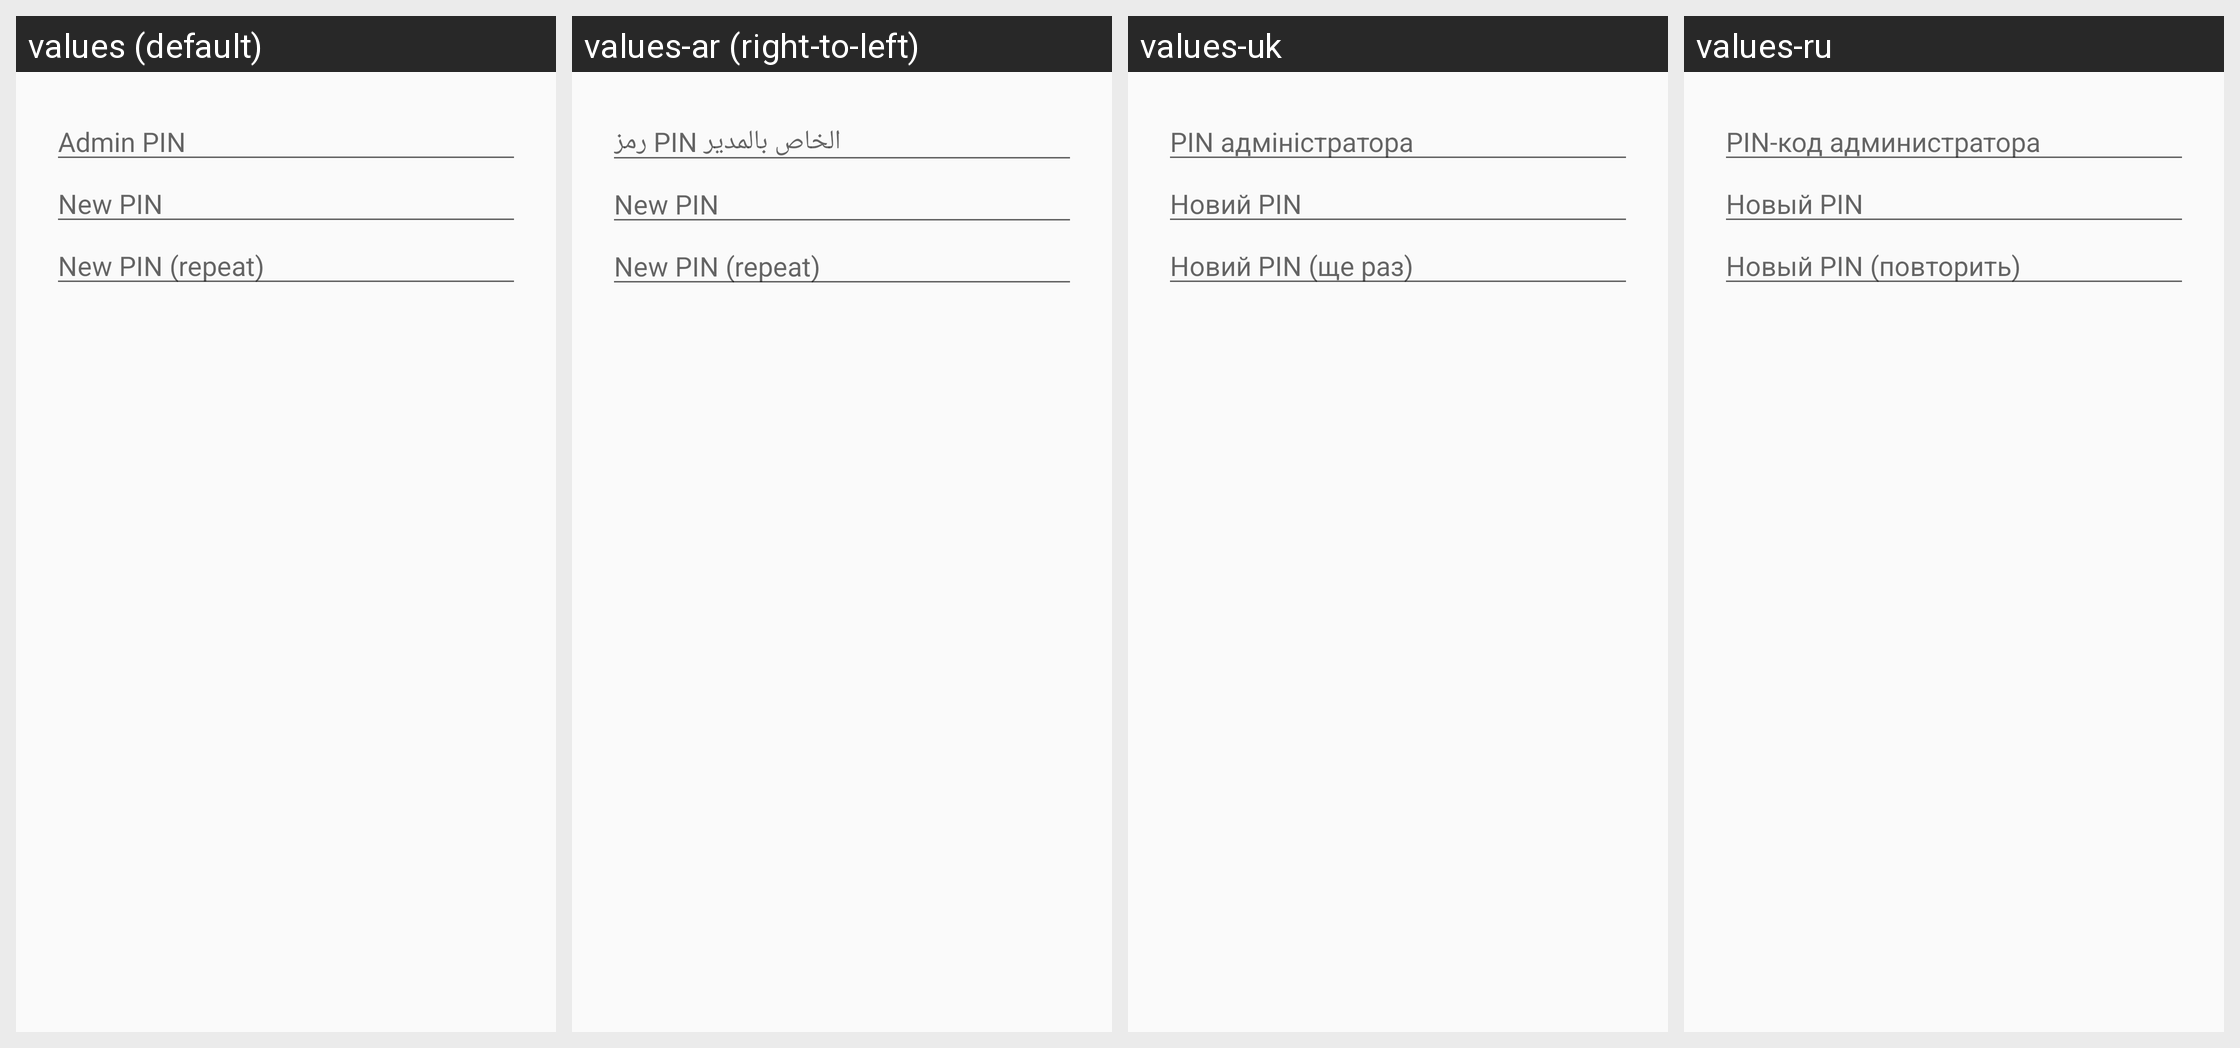

Locale-by-locale string values for the Android screen shown in this grid:
Android screen res/layout/admin_pin_dialog.xml rendered under 4 locales, left to right: values (default), values-ar (right-to-left), values-uk, values-ru. Device: Nexus 5 (rendered at 1080×1920; each locale shown at half size, 540×960, under a caption strip naming it); theme Theme.Keychain.Light.
Other locales in the repository, not shown: values-br, values-ca, values-cs, values-cs-rCZ, values-da, values-de, values-el, values-eo, values-es, values-es-rCO, values-es-rMX, values-et, values-eu, values-fa, values-fi, values-fr, values-gl, values-gu, values-hi, values-hu, values-id, values-it, values-it-rIT, values-ja, values-kn, values-ko, values-la, values-ml, values-nb, values-nl, values-nl-rBE, values-nl-rNL, values-pl, values-pt-rBR, values-pt-rPT, values-ro, values-sl, values-sr, values-sv, values-te, values-th, values-tr, values-vi, values-zh, values-zh-rTW.
Strings drawn on this screen, with the default value and each locale's value (text and hints the layout hard-codes, and strings that could not be matched under every locale, appear in the picture but are not listed):

token_hint_admin_pin
  values: Admin PIN
  values-ar: رمز PIN الخاص بالمدير
  values-uk: PIN адміністратора
  values-ru: PIN-код администратора

token_hint_new_pin
  values: New PIN
  values-ar: New PIN  [not translated; the default value is used]
  values-uk: Новий PIN
  values-ru: Новый PIN

token_hint_new_pin_repeat
  values: New PIN (repeat)
  values-ar: New PIN (repeat)  [not translated; the default value is used]
  values-uk: Новий PIN (ще раз)
  values-ru: Новый PIN (повторить)
